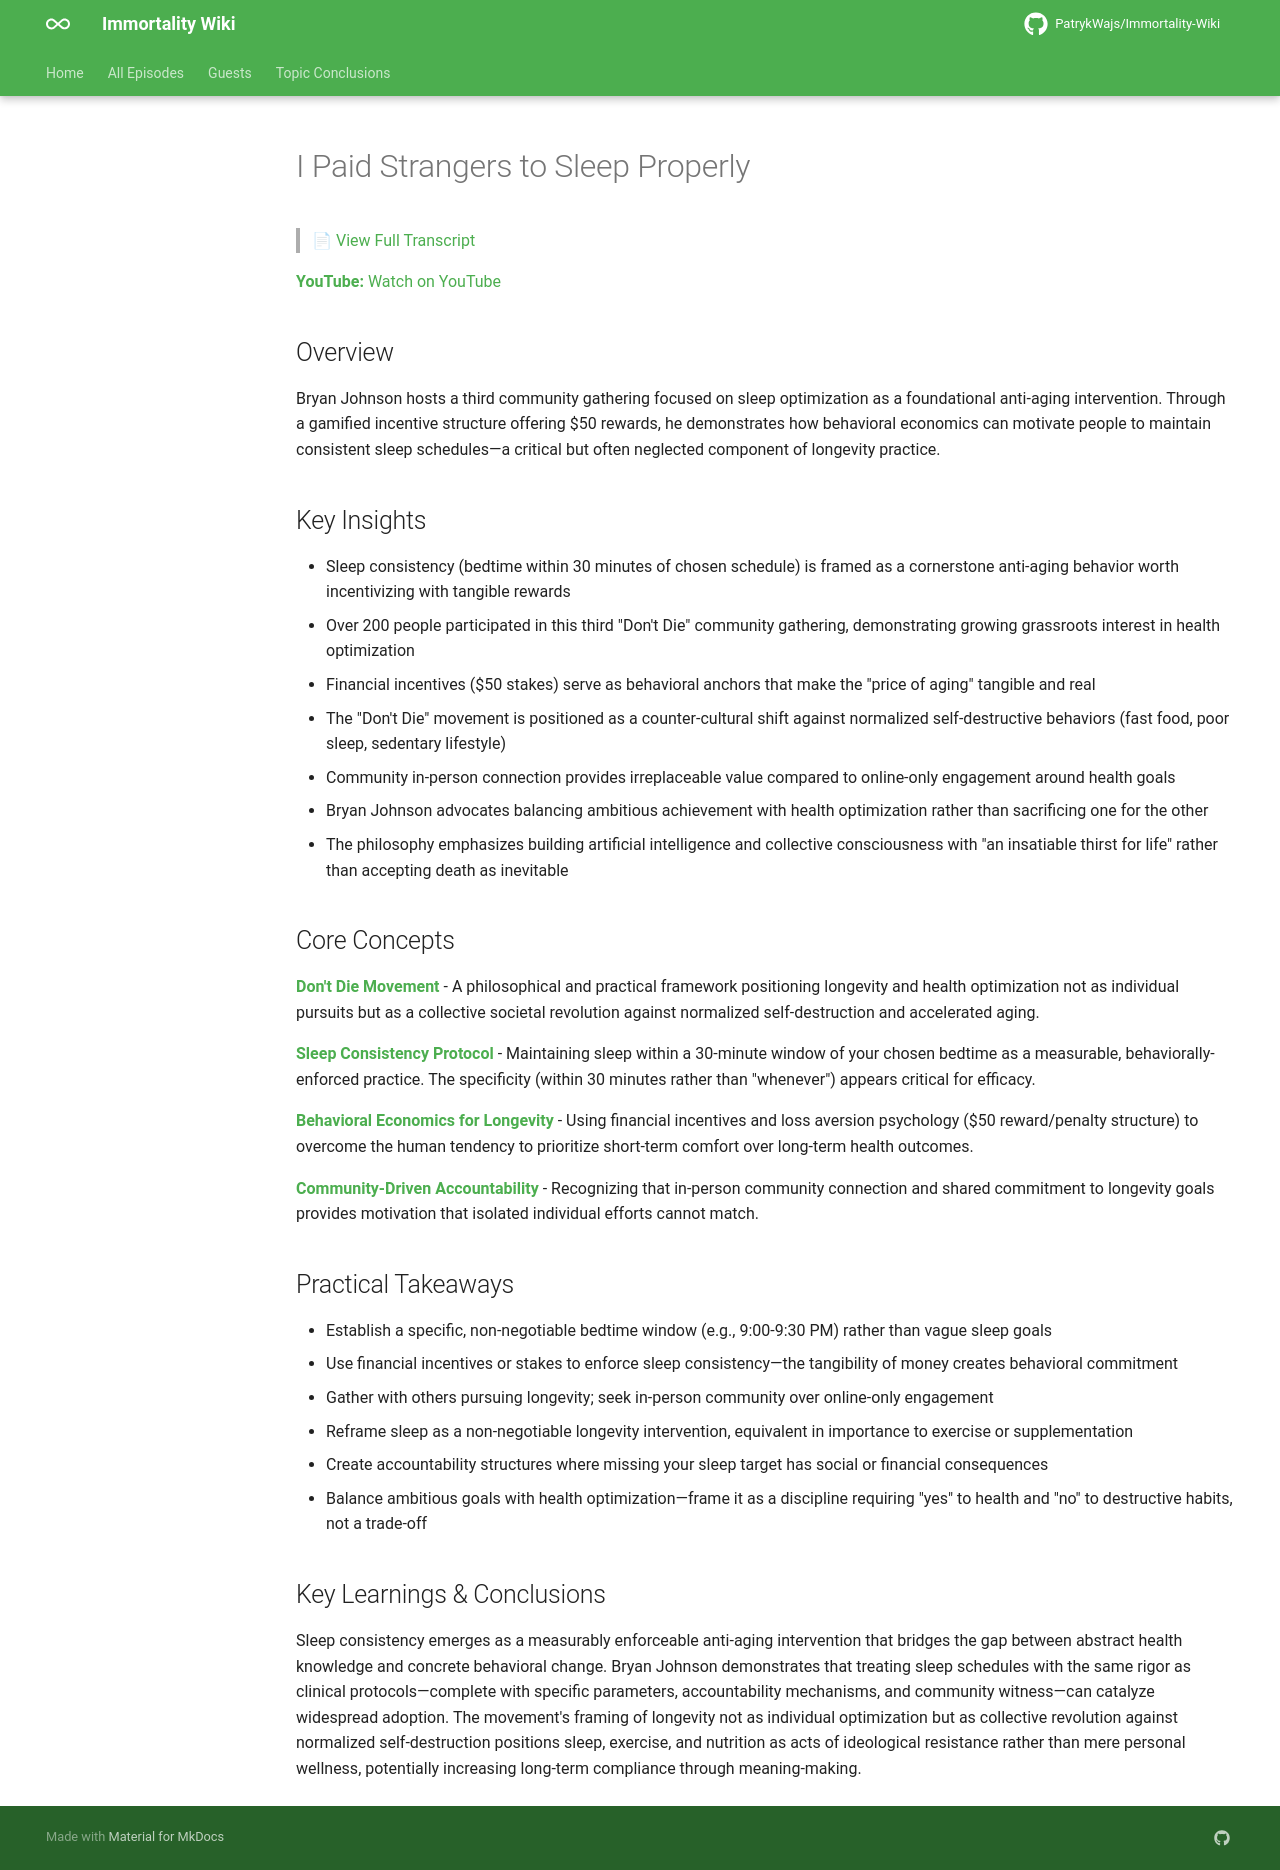

repository: PatrykWajs/Immortality-Wiki · page: Episodes/EP-31 - I Paid Strangers to Sleep Properly/summary/index.html · generator: mkdocs

# I Paid Strangers to Sleep Properly

> 📄 [View Full Transcript](transcript.md)

**YouTube:** [Watch on YouTube](https://www.youtube.com/watch?v=1FhwVPsNyjY)

## Overview

Bryan Johnson hosts a third community gathering focused on sleep optimization as a foundational anti-aging intervention. Through a gamified incentive structure offering $50 rewards, he demonstrates how behavioral economics can motivate people to maintain consistent sleep schedules—a critical but often neglected component of longevity practice.

## Key Insights

- Sleep consistency (bedtime within 30 minutes of chosen schedule) is framed as a cornerstone anti-aging behavior worth incentivizing with tangible rewards
- Over 200 people participated in this third "Don't Die" community gathering, demonstrating growing grassroots interest in health optimization
- Financial incentives ($50 stakes) serve as behavioral anchors that make the "price of aging" tangible and real
- The "Don't Die" movement is positioned as a counter-cultural shift against normalized self-destructive behaviors (fast food, poor sleep, sedentary lifestyle)
- Community in-person connection provides irreplaceable value compared to online-only engagement around health goals
- Bryan Johnson advocates balancing ambitious achievement with health optimization rather than sacrificing one for the other
- The philosophy emphasizes building artificial intelligence and collective consciousness with "an insatiable thirst for life" rather than accepting death as inevitable

## Core Concepts

**Don't Die Movement** - A philosophical and practical framework positioning longevity and health optimization not as individual pursuits but as a collective societal revolution against normalized self-destruction and accelerated aging.

**Sleep Consistency Protocol** - Maintaining sleep within a 30-minute window of your chosen bedtime as a measurable, behaviorally-enforced practice. The specificity (within 30 minutes rather than "whenever") appears critical for efficacy.

**Behavioral Economics for Longevity** - Using financial incentives and loss aversion psychology ($50 reward/penalty structure) to overcome the human tendency to prioritize short-term comfort over long-term health outcomes.

**Community-Driven Accountability** - Recognizing that in-person community connection and shared commitment to longevity goals provides motivation that isolated individual efforts cannot match.

## Practical Takeaways

- Establish a specific, non-negotiable bedtime window (e.g., 9:00-9:30 PM) rather than vague sleep goals
- Use financial incentives or stakes to enforce sleep consistency—the tangibility of money creates behavioral commitment
- Gather with others pursuing longevity; seek in-person community over online-only engagement
- Reframe sleep as a non-negotiable longevity intervention, equivalent in importance to exercise or supplementation
- Create accountability structures where missing your sleep target has social or financial consequences
- Balance ambitious goals with health optimization—frame it as a discipline requiring "yes" to health and "no" to destructive habits, not a trade-off

## Key Learnings & Conclusions

Sleep consistency emerges as a measurably enforceable anti-aging intervention that bridges the gap between abstract health knowledge and concrete behavioral change. Bryan Johnson demonstrates that treating sleep schedules with the same rigor as clinical protocols—complete with specific parameters, accountability mechanisms, and community witness—can catalyze widespread adoption. The movement's framing of longevity not as individual optimization but as collective revolution against normalized self-destruction positions sleep, exercise, and nutrition as acts of ideological resistance rather than mere personal wellness, potentially increasing long-term compliance through meaning-making.
